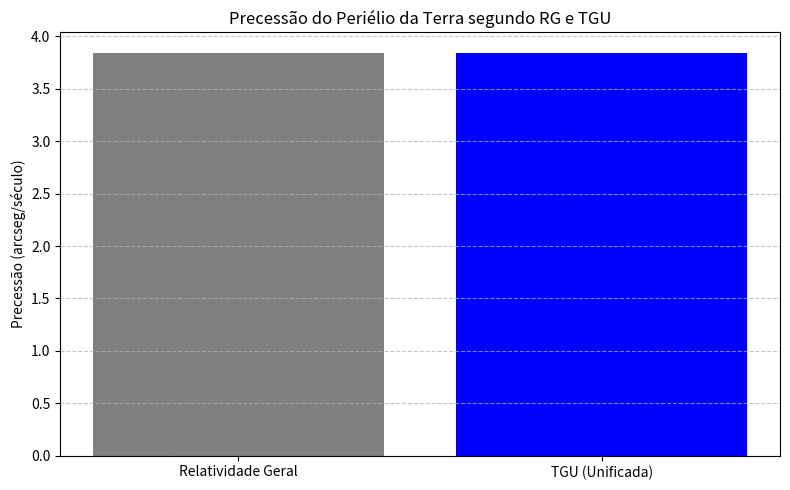

The matplotlib source for this figure:

import matplotlib.pyplot as plt

# Constantes físicas da Terra
e = 0.0167  # Excentricidade
a = 1.000   # Unidade Astronômica (UA)
precessao_rg = 3.84  # Valor da Relatividade Geral (arcseg/século)
k = 0.0881  # Constante da TGU

# Cálculo do fator alpha pela fórmula unificada da TGU
alpha_tgu = 1 + k * (e / a)
precessao_tgu = precessao_rg * alpha_tgu

print(f"Fator alpha (TGU): {alpha_tgu:.6f}")
print(f"Precessão TGU (arcseg/século): {precessao_tgu:.6f}")

# Plotagem comparativa
labels = ['Relatividade Geral', 'TGU (Unificada)']
valores = [precessao_rg, precessao_tgu]

plt.figure(figsize=(8, 5))
plt.bar(labels, valores, color=['gray', 'blue'])
plt.title('Precessão do Periélio da Terra segundo RG e TGU')
plt.ylabel('Precessão (arcseg/século)')
plt.grid(axis='y', linestyle='--', alpha=0.7)
plt.tight_layout()
plt.savefig("TGU_Prediction_Earth_Precession.png")
plt.show()
